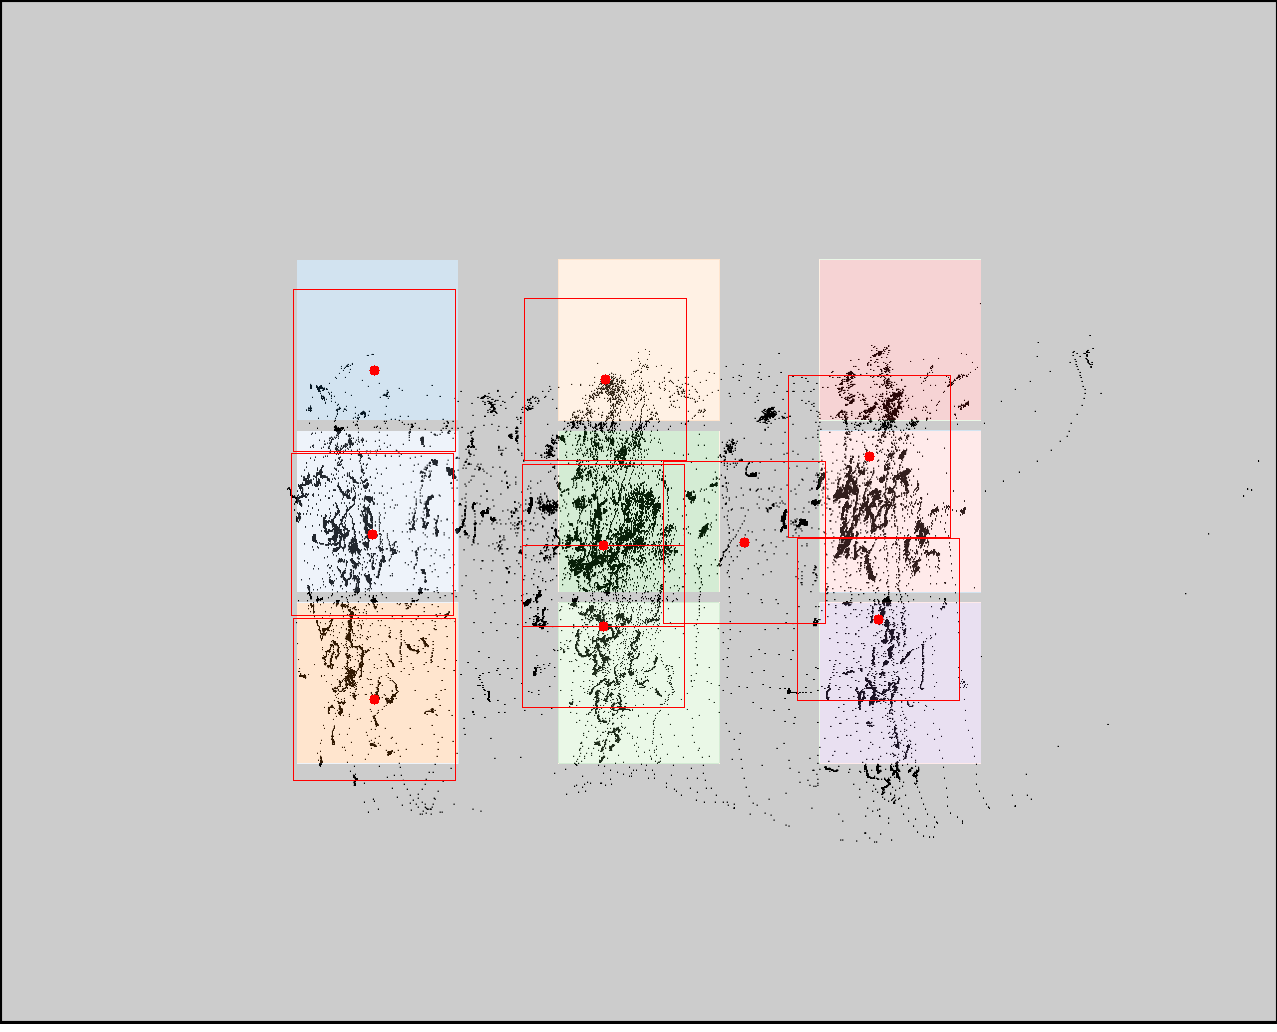

The data file committed next to this chart (first rows):
click0, click1, click2, click3, click4, click5, click6, click7, click8
374, 372, 374, 605, 603, 603, 744, 869, 878
370, 534, 699, 379, 545, 626, 542, 456, 619
